Labelled photos from "split", an image-classification folder in 2bAdrianS/Customer---Detecci-n-de-Enfermedades-Gastrointestinales-. The possible labels are: dyed lifted polyps, dyed resection margins, polyps, ulcerative colitis.

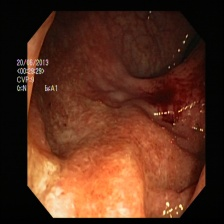
Label: ulcerative colitis

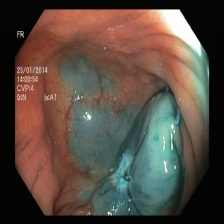
Label: dyed resection margins

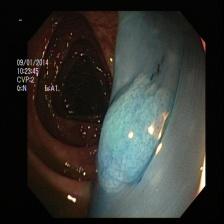
Label: dyed lifted polyps

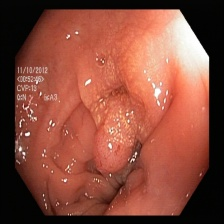
Label: polyps

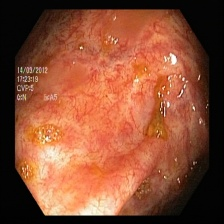
Label: ulcerative colitis

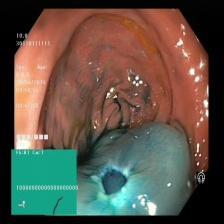
Label: dyed resection margins
